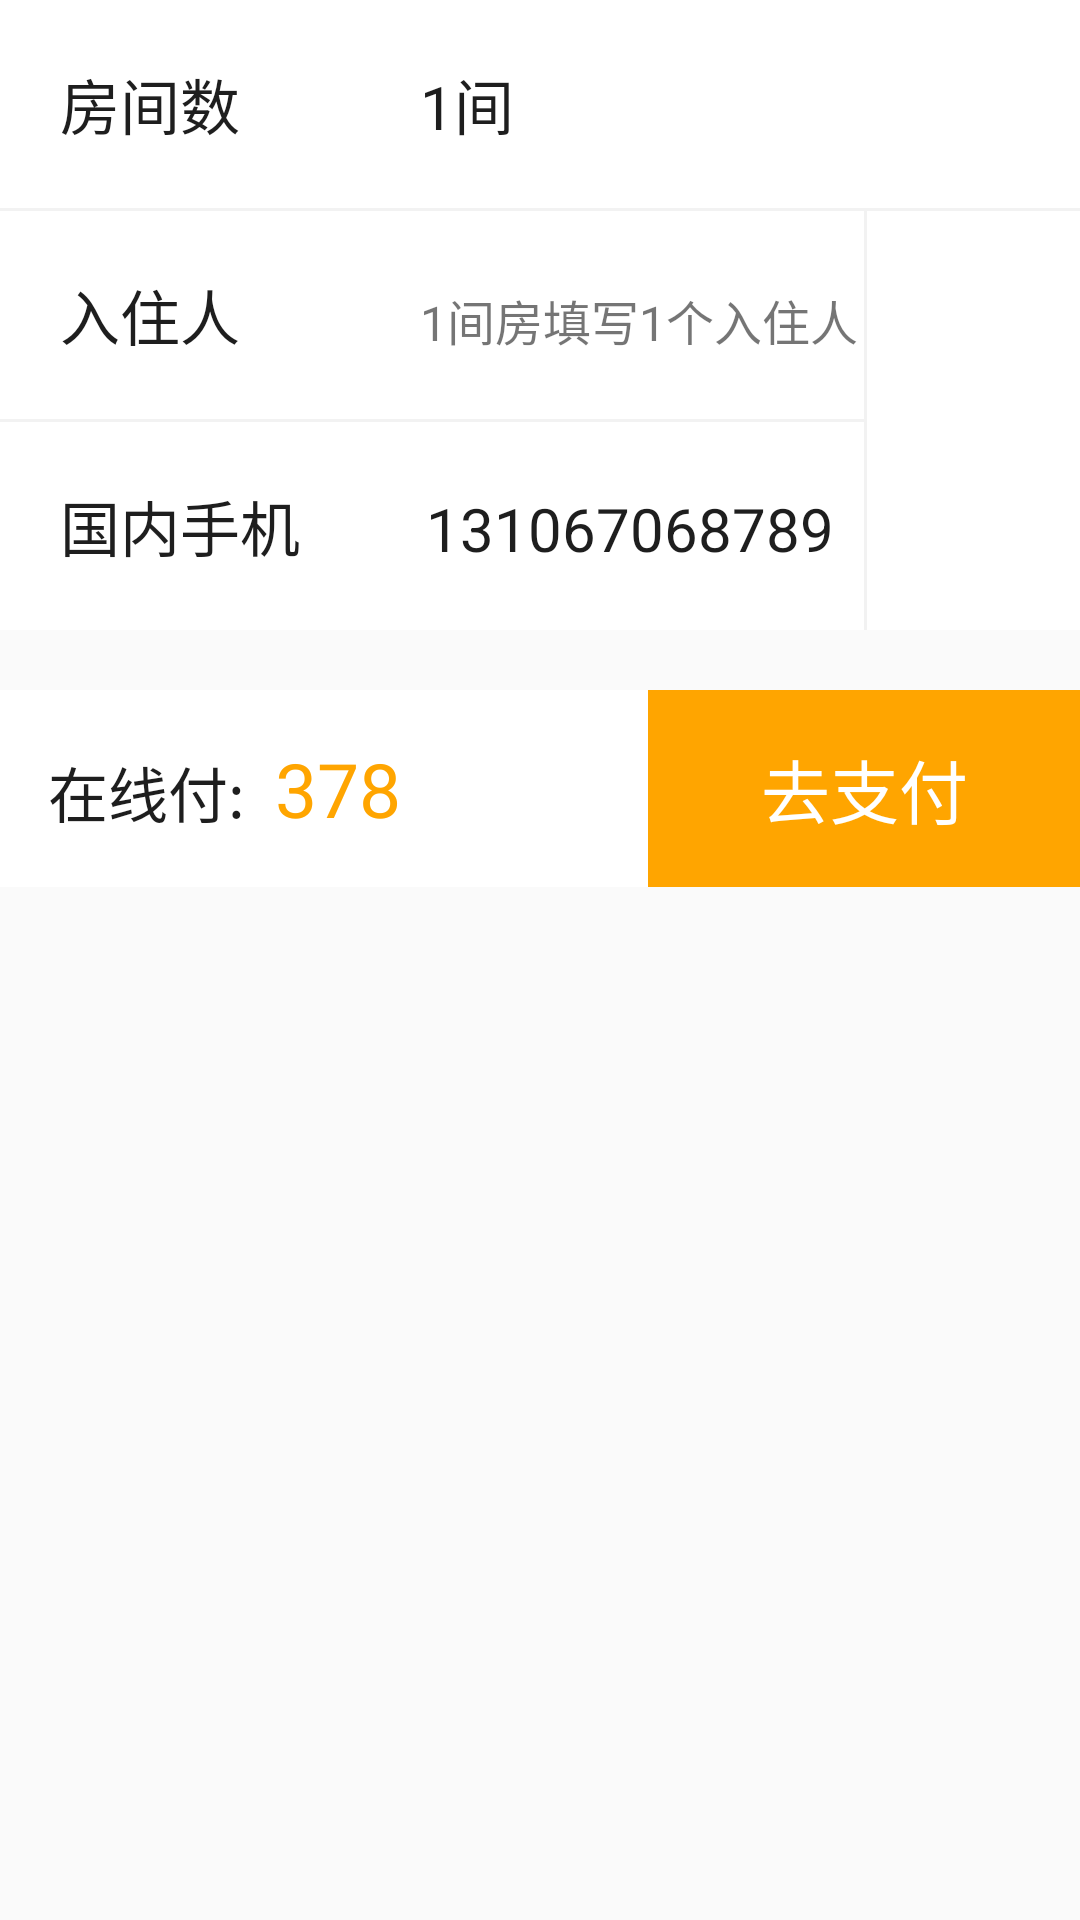

Here is an Android app screen rendered from its layout file. Give the layout XML and the strings, colors and styles it references.
<!-- AndroidManifest.xml: application theme BaseAppTheme -->
<!-- res/layout/activity_hotel_paid_item_section.xml -->
<?xml version="1.0" encoding="utf-8"?>
<LinearLayout xmlns:android="http://schemas.android.com/apk/res/android"
    android:orientation="vertical" android:layout_width="match_parent"
    android:layout_height="match_parent"
    android:layout_marginTop="10dp">

    <LinearLayout
        android:layout_width="match_parent"
        android:layout_height="wrap_content"
        android:orientation="horizontal"
        android:background="@color/white">
        <TextView
            android:layout_width="wrap_content"
            android:layout_height="wrap_content"
            android:text="房间数"
            android:textColor="@color/black"
            android:background="@color/white"
            android:layout_margin="20dp"
            android:textSize="20sp"
            />

         <TextView
             android:layout_width="wrap_content"
             android:layout_height="wrap_content"
             android:text="1间"
             android:layout_marginTop="20dp"
             android:layout_marginLeft="40dp"
             android:textColor="@color/black"
             android:background="@color/white"
             android:textSize="20sp"/>
    </LinearLayout>
    <View
        android:layout_width="match_parent"
        android:layout_height="1dp"
        android:background="@color/shadow_grey"/>



    <LinearLayout
        android:layout_width="match_parent"
        android:layout_height="wrap_content"
        android:orientation="horizontal"
        >

<LinearLayout
    android:layout_width="match_parent"
    android:layout_height="wrap_content"
    android:orientation="vertical"
    android:layout_weight="0.2">

    <LinearLayout
        android:layout_width="match_parent"
        android:layout_height="wrap_content"
        android:orientation="horizontal"
        android:background="@color/white">
        <TextView
            android:layout_width="wrap_content"
            android:layout_height="wrap_content"
            android:text="入住人"
            android:textColor="@color/black"
            android:background="@color/white"
            android:layout_margin="20dp"
            android:textSize="20sp"
            />

        <TextView
            android:layout_width="wrap_content"
            android:layout_height="wrap_content"
            android:text="1间房填写1个入住人"
            android:layout_marginTop="20dp"
            android:layout_marginLeft="40dp"
            android:background="@color/white"
            android:textSize="16sp"/>
    </LinearLayout>

    <View
        android:layout_width="match_parent"
        android:layout_height="1dp"
        android:background="@color/shadow_grey"/>
    <LinearLayout
        android:layout_width="match_parent"
        android:layout_height="wrap_content"
        android:orientation="horizontal"
        android:background="@color/white">
        <TextView
            android:layout_width="wrap_content"
            android:layout_height="wrap_content"
            android:text="国内手机"
            android:textColor="@color/black"
            android:background="@color/white"
            android:layout_margin="20dp"
            android:textSize="20sp"
            />

        <TextView
            android:layout_width="wrap_content"
            android:layout_height="wrap_content"
            android:text="131067068789"
            android:layout_marginTop="20dp"
            android:layout_marginLeft="22dp"
            android:textColor="@color/black"
            android:background="@color/white"
            android:textSize="20sp"/>
    </LinearLayout>

</LinearLayout>
<View
    android:layout_width="1dp"
    android:layout_height="match_parent"
    android:background="@color/shadow_grey"/>
        <RelativeLayout
            android:layout_width="match_parent"
            android:layout_height="match_parent"
            android:layout_weight="0.8"
            android:background="@color/white">

            <ImageView
                android:layout_width="wrap_content"
                android:layout_height="wrap_content"
                android:layout_centerInParent="true"
                android:background="@mipmap/ic_launcher" />
        </RelativeLayout>
    </LinearLayout>

    <LinearLayout
        android:layout_width="match_parent"
        android:layout_height="wrap_content"
        android:orientation="horizontal"
        android:layout_marginTop="20dp"
        android:background="@color/white">

        <LinearLayout
            android:layout_width="match_parent"
            android:layout_height="wrap_content"
            android:layout_weight="0.4"
            android:background="@color/white"
            android:orientation="horizontal">

            <TextView
                android:layout_width="wrap_content"
                android:layout_height="wrap_content"
                android:layout_marginBottom="16dp"
                android:layout_marginLeft="16dp"
                android:layout_marginTop="16dp"
                android:background="@color/white"
                android:text="在线付:"
                android:textColor="@color/black"
                android:textSize="20sp" />

            <TextView
                android:layout_width="wrap_content"
                android:layout_height="wrap_content"
                android:layout_marginBottom="16dp"
                android:layout_marginLeft="10dp"
                android:layout_marginTop="16dp"
                android:background="@color/white"
                android:text="378"
                android:textColor="@color/ju"
                android:textSize="25sp" />
        </LinearLayout>

        <RelativeLayout
            android:layout_width="match_parent"
            android:layout_height="match_parent"
            android:layout_weight="0.6"
            >
            <Button
                android:layout_width="match_parent"
                android:layout_height="match_parent"
                android:background="@color/ju"
                android:text="去支付"
                android:id="@+id/hotel_paid_button"
                android:textColor="@color/white"
                android:textSize="23sp"/>

        </RelativeLayout>
    </LinearLayout>




</LinearLayout>
<!-- resources referenced by this layout -->
<resources>
  <color name="black">#1E1E1E</color>
  <color name="ju">#FFA500</color>
  <color name="shadow_grey">#F2F2F2</color>
  <color name="white">#FFFFFF</color>
  <style name="BaseAppTheme" parent="Theme.AppCompat.DayNight.NoActionBar">
          
          <item name="colorPrimary">@color/colorPrimary</item>
          <item name="colorPrimaryDark">@color/colorPrimaryDark</item>
          <item name="colorAccent">@color/colorAccent</item>
      </style>
  <color name="colorPrimary">#3F51B5</color>
  <color name="colorPrimaryDark">#303F9F</color>
  <color name="colorAccent">#FF4081</color>
</resources>
